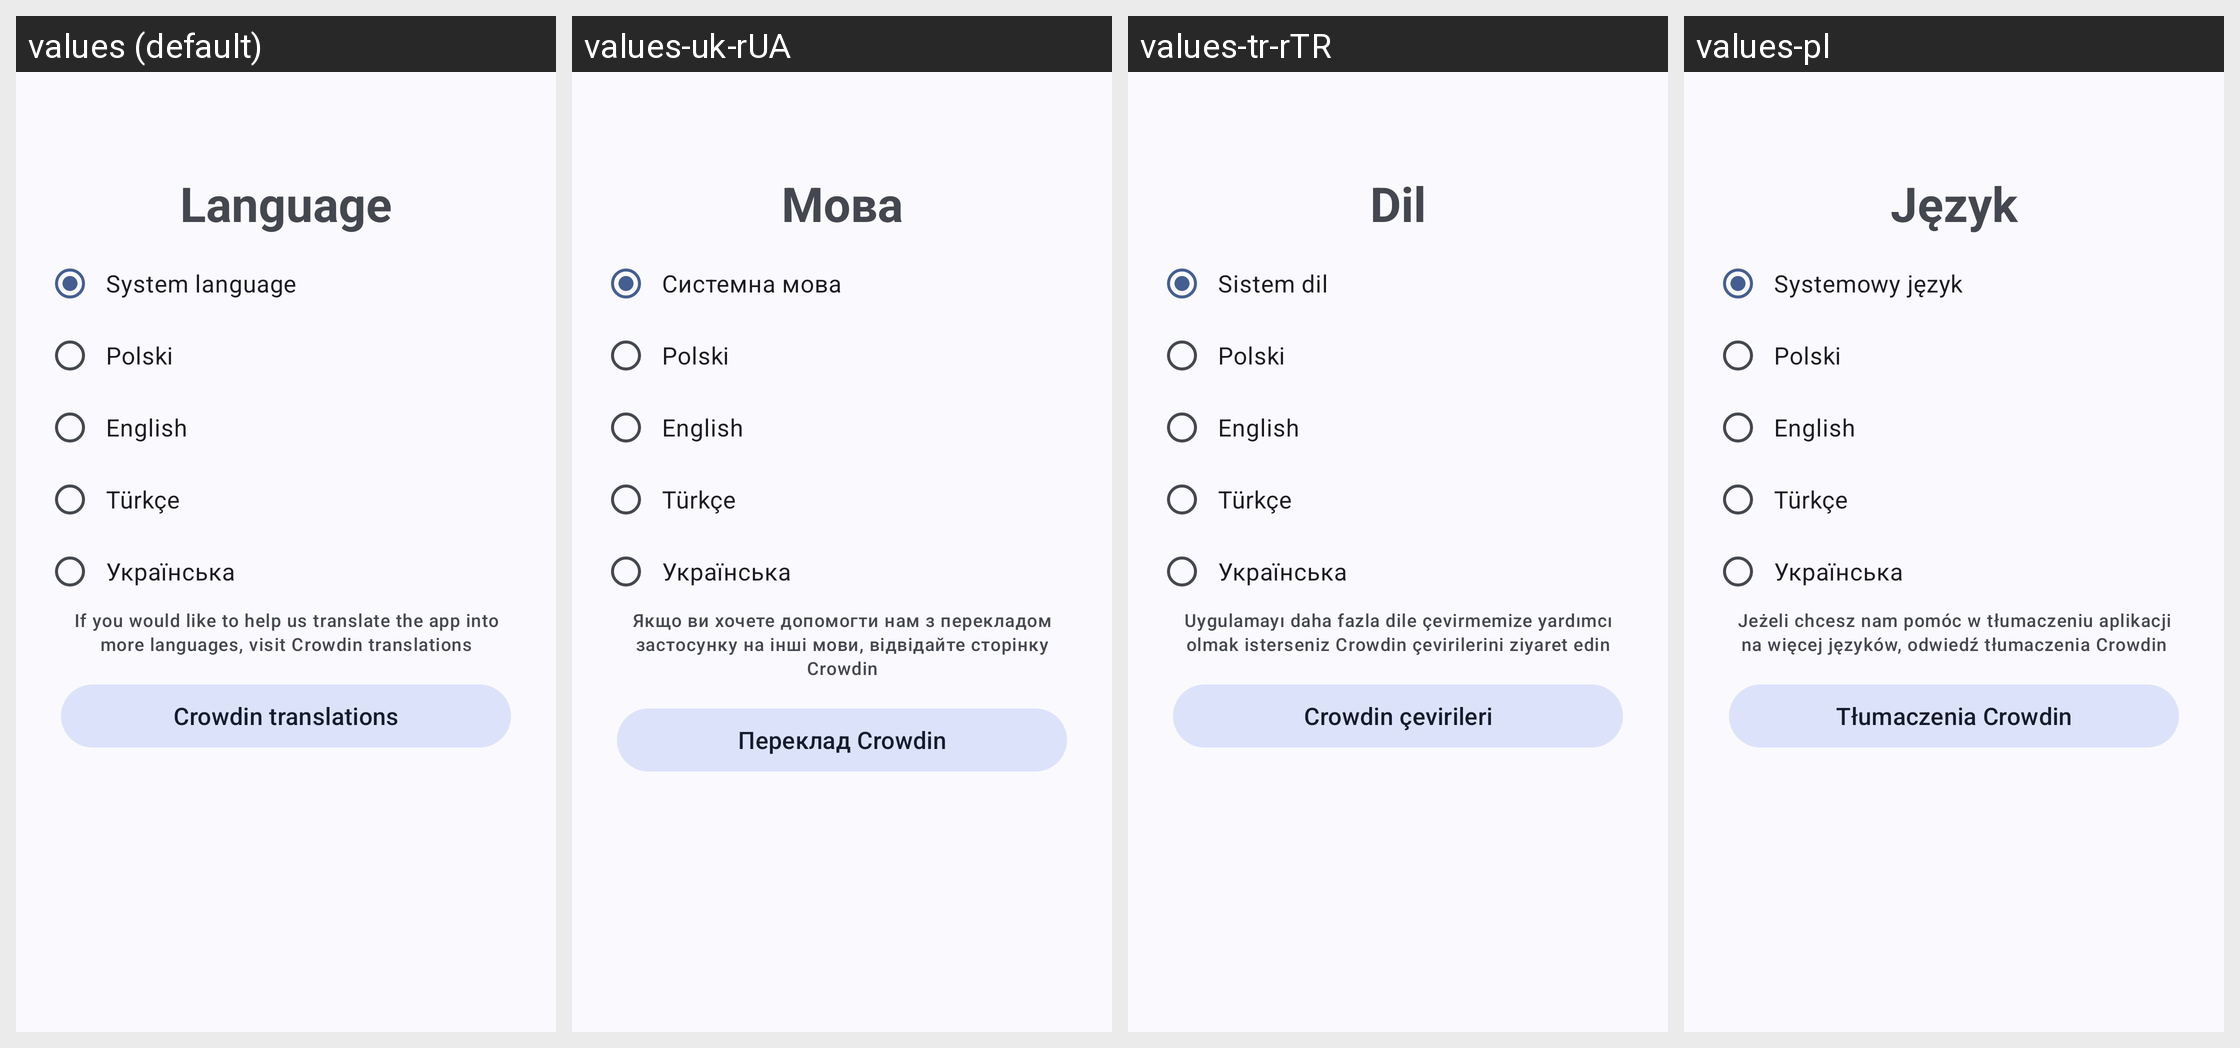

Strings drawn on this Android screen and how each of the app's shown locales translates them:
Android screen res/layout/language_dialog.xml rendered under 4 locales, left to right: values (default), values-uk-rUA, values-tr-rTR, values-pl. Device: Nexus 5 (rendered at 1080×1920; each locale shown at half size, 540×960, under a caption strip naming it); theme Instapp.
Other locales in the repository, not shown: values-en.
Strings drawn on this screen, with the default value and each locale's value (text and hints the layout hard-codes, and strings that could not be matched under every locale, appear in the picture but are not listed):

settings_language
  values: Language
  values-uk-rUA: Мова
  values-tr-rTR: Dil
  values-pl: Język

settings_language_system
  values: System language
  values-uk-rUA: Системна мова
  values-tr-rTR: Sistem dil
  values-pl: Systemowy język

settings_language_polish
  values: Polski
  values-uk-rUA: Polski  [not translated; the default value is used]
  values-tr-rTR: Polski  [not translated; the default value is used]
  values-pl: Polski  [not translated; the default value is used]

settings_language_english
  values: English
  values-uk-rUA: English  [not translated; the default value is used]
  values-tr-rTR: English  [not translated; the default value is used]
  values-pl: English  [not translated; the default value is used]

settings_language_turkish
  values: Türkçe
  values-uk-rUA: Türkçe  [not translated; the default value is used]
  values-tr-rTR: Türkçe  [not translated; the default value is used]
  values-pl: Türkçe  [not translated; the default value is used]

settings_language_ukrainian
  values: Українська
  values-uk-rUA: Українська  [not translated; the default value is used]
  values-tr-rTR: Українська  [not translated; the default value is used]
  values-pl: Українська  [not translated; the default value is used]

change_lang_help_us
  values: If you would like to help us translate the app into more languages, visit Crowdin translations
  values-uk-rUA: Якщо ви хочете допомогти нам з перекладом застосунку на інші мови, відвідайте сторінку Crowdin
  values-tr-rTR: Uygulamayı daha fazla dile çevirmemize yardımcı olmak isterseniz Crowdin çevirilerini ziyaret edin
  values-pl: Jeżeli chcesz nam pomóc w tłumaczeniu aplikacji na więcej języków, odwiedź tłumaczenia Crowdin

extra_info_crowdin
  values: Crowdin translations
  values-uk-rUA: Переклад Crowdin
  values-tr-rTR: Crowdin çevirileri
  values-pl: Tłumaczenia Crowdin
